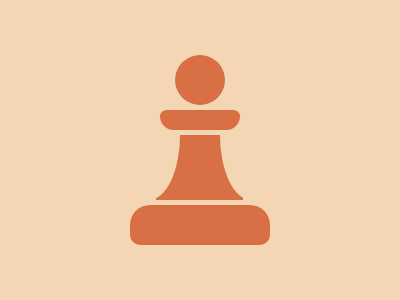

Reproduce this picture with HTML and CSS.

<div a></div>
<div b></div>
<div c></div>
<div d></div>
<style>
  * {
    background: #f5d6b4;
  }
  div {
    background: #d86f45;
    position: fixed;
  }
  [a] {
    width: 50;
    height: 50;
    top: 55px;
    left: 175px;
    border-radius: 100%;
  }
  [b] {
    width: 80;
    height: 20;
    top: 110;
    left: 160;
    border-radius: 7px 7px 15px 15px;
  }
  [c] {
    width: 87;
    height: 65;
    top: 135;
    left: 156;
  }
  [c]::after,
  [c]::before {
    content: '';
    width: 31;
    height: 65;
    top: 0;
    left: -7;
    position: absolute;
    background: #f5d6b4;
    border-radius: 0 0 100%;
  }
  [c]::after {
    left: 64;
    border-radius: 0 0 0 100%;
  }
  [d] {
    width: 140;
    height: 40;
    top: 205;
    left: 130;
    border-radius: 20px 20px 10px 10px;
  }
</style>
